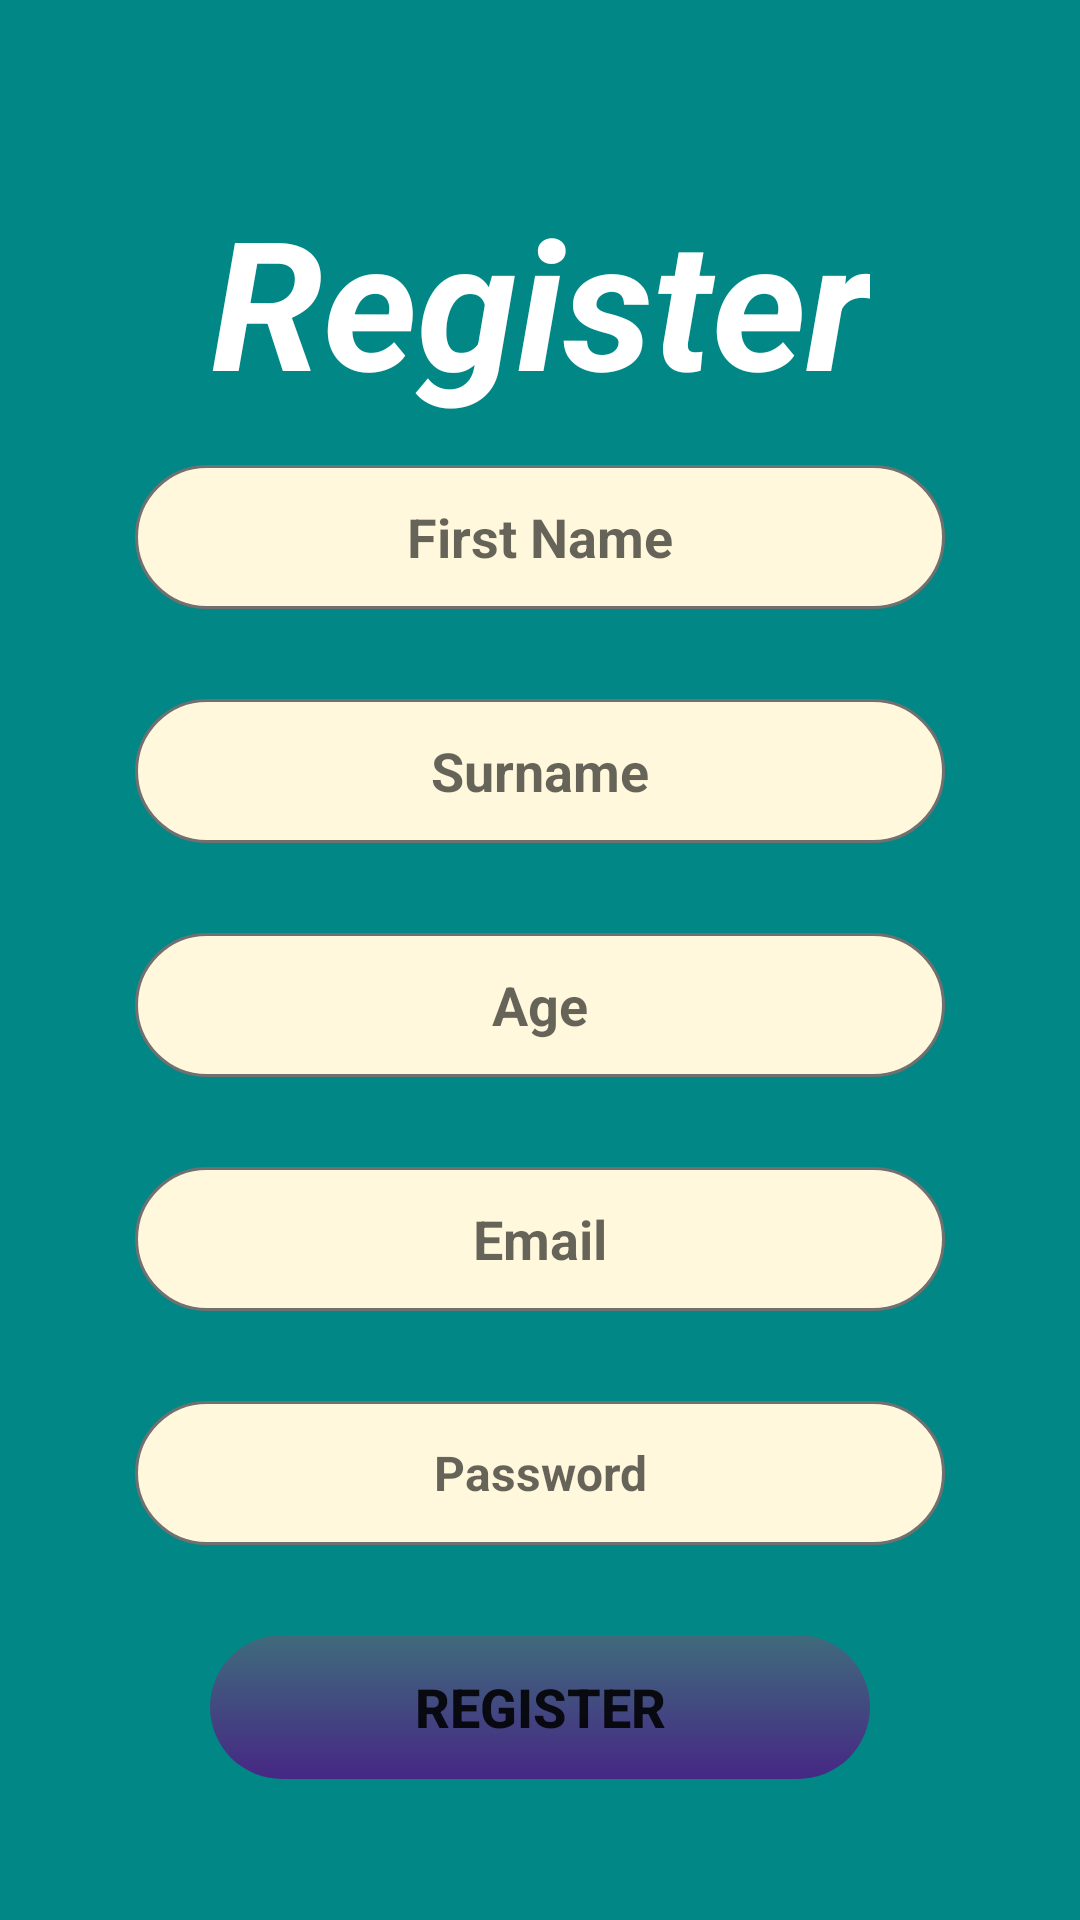

The Android layout XML behind this screen, and the referenced resources:
<!-- AndroidManifest.xml: application theme Theme.HangoutFinance_App -->
<!-- res/layout/activity_register.xml -->
<?xml version="1.0" encoding="utf-8"?>
<androidx.constraintlayout.widget.ConstraintLayout xmlns:android="http://schemas.android.com/apk/res/android"
    xmlns:app="http://schemas.android.com/apk/res-auto"
    xmlns:tools="http://schemas.android.com/tools"
    android:layout_width="match_parent"
    android:layout_height="match_parent"
    android:background="@color/design_default_color_secondary_variant">

    <EditText
        android:id="@+id/register_surname"
        android:layout_width="0dp"
        android:layout_height="48dp"
        android:layout_marginStart="45dp"
        android:layout_marginTop="30dp"
        android:layout_marginEnd="45dp"
        android:background="@drawable/enter_data_background"
        android:ems="10"
        android:hint="Surname"
        android:inputType="textPersonName"
        android:textAlignment="center"
        android:textStyle="bold"
        app:layout_constraintEnd_toEndOf="parent"
        app:layout_constraintStart_toStartOf="parent"
        app:layout_constraintTop_toBottomOf="@+id/register_firstname"
        tools:textSize="16sp" />

    <EditText
        android:id="@+id/register_age"
        android:layout_width="0dp"
        android:layout_height="48dp"
        android:layout_marginStart="45dp"
        android:layout_marginTop="30dp"
        android:layout_marginEnd="45dp"
        android:background="@drawable/enter_data_background"
        android:ems="10"
        android:hint="Age"
        android:inputType="number"
        android:textAlignment="center"
        android:textStyle="bold"
        app:layout_constraintEnd_toEndOf="parent"
        app:layout_constraintStart_toStartOf="parent"
        app:layout_constraintTop_toBottomOf="@+id/register_surname"
        tools:textSize="16sp" />

    <EditText
        android:id="@+id/register_firstname"
        android:layout_width="0dp"
        android:layout_height="48dp"
        android:layout_marginStart="45dp"
        android:layout_marginTop="15dp"
        android:layout_marginEnd="45dp"
        android:background="@drawable/enter_data_background"
        android:ems="10"
        android:hint="First Name"
        android:inputType="textPersonName"
        android:textAlignment="center"
        android:textStyle="bold"
        app:layout_constraintEnd_toEndOf="parent"
        app:layout_constraintStart_toStartOf="parent"
        app:layout_constraintTop_toBottomOf="@+id/register"
        tools:textSize="16sp" />

    <Button
        android:id="@+id/register_button"
        android:layout_width="0dp"
        android:layout_height="wrap_content"
        android:layout_marginStart="70dp"
        android:layout_marginTop="30dp"
        android:layout_marginEnd="70dp"
        android:background="@drawable/login_background"
        android:onClick="signupButtonClicked"
        android:text="REGISTER"
        android:textSize="18sp"
        android:textStyle="bold"
        app:layout_constraintEnd_toEndOf="parent"
        app:layout_constraintStart_toStartOf="parent"
        app:layout_constraintTop_toBottomOf="@+id/register_password" />

    <EditText
        android:id="@+id/register_password"
        android:layout_width="0dp"
        android:layout_height="48dp"
        android:layout_marginStart="45dp"
        android:layout_marginTop="30dp"
        android:layout_marginEnd="45dp"
        android:background="@drawable/enter_data_background"
        android:ems="10"
        android:hint="@string/password"
        android:inputType="textPassword"
        android:textAlignment="center"
        android:textSize="16sp"
        android:textStyle="bold"
        app:layout_constraintEnd_toEndOf="parent"
        app:layout_constraintStart_toStartOf="parent"
        app:layout_constraintTop_toBottomOf="@+id/register_email" />

    <EditText
        android:id="@+id/register_email"
        android:layout_width="0dp"
        android:layout_height="48dp"
        android:layout_marginStart="45dp"
        android:layout_marginTop="30dp"
        android:layout_marginEnd="45dp"
        android:background="@drawable/enter_data_background"
        android:ems="10"
        android:hint="@string/username"
        android:inputType="textEmailAddress"
        android:textAlignment="center"
        android:textStyle="bold"
        app:layout_constraintEnd_toEndOf="parent"
        app:layout_constraintStart_toStartOf="parent"
        app:layout_constraintTop_toBottomOf="@+id/register_age"
        tools:textSize="16sp" />

    <TextView
        android:id="@+id/register"
        android:layout_width="wrap_content"
        android:layout_height="wrap_content"
        android:layout_marginTop="60dp"
        android:text="Register"
        android:textColor="@color/white"
        android:textSize="60sp"
        android:textStyle="bold|italic"
        app:layout_constraintEnd_toEndOf="parent"
        app:layout_constraintStart_toStartOf="parent"
        app:layout_constraintTop_toTopOf="parent" />
</androidx.constraintlayout.widget.ConstraintLayout>
<!-- resources referenced by this layout -->
<resources>
  <!-- drawable enter_data_background (drawable) -->
  <?xml version="1.0" encoding="utf-8"?>
  <selector xmlns:android="http://schemas.android.com/apk/res/android">
  <item><shape android:shape="rectangle">
      <solid android:color="#FFF8DC"></solid>
      <corners android:radius="30dp"></corners>
      <stroke android:width="1dp" android:color="#707070"></stroke>
  </shape></item>
  </selector>
  <!-- drawable login_background (drawable) -->
  <?xml version="1.0" encoding="utf-8"?>
  <selector xmlns:android="http://schemas.android.com/apk/res/android">
  <item><shape android:shape="rectangle">
      <gradient android:angle="90" android:startColor="#462785" android:endColor="#5B36"/>
      <corners android:radius="50dp"></corners>
  </shape> </item>
  </selector>
  <string name="password">Password</string>
  <string name="username">Email</string>
  <style name="Theme.HangoutFinance_App" parent="Theme.MaterialComponents.DayNight.DarkActionBar">
          
          <item name="colorPrimary">@color/purple_500</item>
          <item name="colorPrimaryVariant">@color/purple_700</item>
          <item name="colorOnPrimary">@color/white</item>
          
          <item name="colorSecondary">@color/teal_200</item>
          <item name="colorSecondaryVariant">@color/teal_700</item>
          <item name="colorOnSecondary">@color/black</item>
          
          <item name="android:statusBarColor">?attr/colorPrimaryVariant</item>
          
      </style>
  <!-- not gathered from this repository: default colours our renderer supplied (Android Studio template values) -->
  <color name="purple_500">#FF6200EE</color>
  <color name="purple_700">#FF3700B3</color>
  <color name="teal_200">#FF03DAC5</color>
  <color name="teal_700">#FF018786</color>
  <color name="black">#FF000000</color>
  <color name="white">#FFFFFFFF</color>
</resources>
